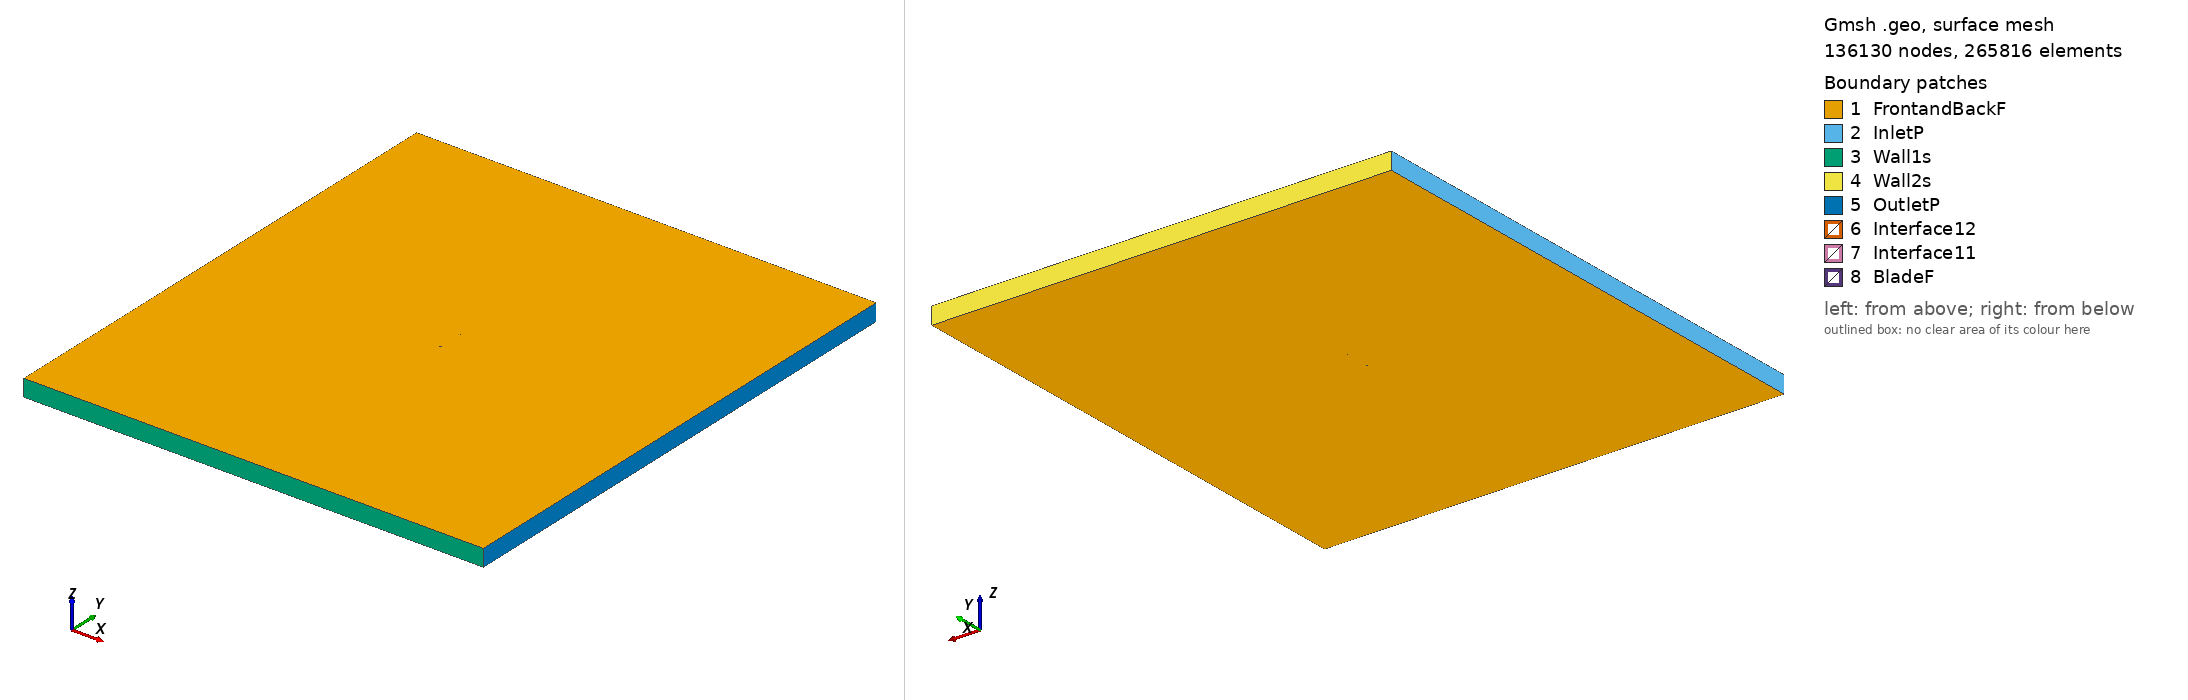

Gmsh geometry script, surface-meshed: 136130 nodes, 265816 surface elements. Boundary patches (legend numbers): 1 FrontandBackF, 2 InletP, 3 Wall1s, 4 Wall2s, 5 OutletP, 6 Interface12, 7 Interface11, 8 BladeF. Left view from above one corner, right view from below the opposite corner. Legend entries are the model's physical surfaces. The drawing asked Gmsh for element sizes between 1% and 20% of the model's largest extent; the script's own settings can give other sizes.

=== e377m_tsr2_1.5023_aoa_2.9389.geo (drawn) ===
SetFactory("OpenCASCADE");

Point(1) = {0.076076, 0.742178, 0, 1.0};
Point(2) = {0.072970, 0.742767, 0, 1.0};
Point(3) = {0.059345, 0.745189, 0, 1.0};
Point(4) = {0.046058, 0.747184, 0, 1.0};
Point(5) = {0.033153, 0.748676, 0, 1.0};
Point(6) = {0.020687, 0.749620, 0, 1.0};
Point(7) = {0.008711, 0.750000, 0, 1.0};
Point(8) = {-0.002728, 0.749828, 0, 1.0};
Point(9) = {-0.013596, 0.749142, 0, 1.0};
Point(10) = {-0.023819, 0.748026, 0, 1.0};
Point(11) = {-0.033302, 0.746548, 0, 1.0};
Point(12) = {-0.041951, 0.744760, 0, 1.0};
Point(13) = {-0.049692, 0.742710, 0, 1.0};
Point(14) = {-0.056457, 0.740460, 0, 1.0};
Point(15) = {-0.062198, 0.738071, 0, 1.0};
Point(16) = {-0.066878, 0.735609, 0, 1.0};
Point(17) = {-0.070474, 0.733153, 0, 1.0};
Point(18) = {-0.072990, 0.730795, 0, 1.0};
Point(19) = {-0.074450, 0.728661, 0, 1.0};
Point(20) = {-0.074901, 0.726991, 0, 1.0};
Point(21) = {-0.074039, 0.726066, 0, 1.0};
Point(22) = {-0.071685, 0.725780, 0, 1.0};
Point(23) = {-0.067885, 0.726335, 0, 1.0};
Point(24) = {-0.062458, 0.727700, 0, 1.0};
Point(25) = {-0.055937, 0.729937, 0, 1.0};
Point(26) = {-0.049233, 0.733016, 0, 1.0};
Point(27) = {-0.041874, 0.736943, 0, 1.0};
Point(28) = {-0.033622, 0.741111, 0, 1.0};
Point(29) = {-0.024234, 0.744636, 0, 1.0};
Point(30) = {-0.013687, 0.747132, 0, 1.0};
Point(31) = {-0.002811, 0.748371, 0, 1.0};
Point(32) = {0.008649, 0.748565, 0, 1.0};
Point(33) = {0.020752, 0.748060, 0, 1.0};
Point(34) = {0.033226, 0.746993, 0, 1.0};
Point(35) = {0.045972, 0.745461, 0, 1.0};
Point(36) = {0.059553, 0.743471, 0, 1.0};
Point(37) = {0.073186, 0.741168, 0, 1.0};
Point(38) = {0.075999, 0.740683, 0, 1.0};
Point(39) = {-0.076076, -0.742178, 0, 1.0};
Point(40) = {-0.072970, -0.742767, 0, 1.0};
Point(41) = {-0.059345, -0.745189, 0, 1.0};
Point(42) = {-0.046058, -0.747184, 0, 1.0};
Point(43) = {-0.033153, -0.748676, 0, 1.0};
Point(44) = {-0.020687, -0.749620, 0, 1.0};
Point(45) = {-0.008711, -0.750000, 0, 1.0};
Point(46) = {0.002728, -0.749828, 0, 1.0};
Point(47) = {0.013596, -0.749142, 0, 1.0};
Point(48) = {0.023819, -0.748026, 0, 1.0};
Point(49) = {0.033302, -0.746548, 0, 1.0};
Point(50) = {0.041951, -0.744760, 0, 1.0};
Point(51) = {0.049692, -0.742710, 0, 1.0};
Point(52) = {0.056457, -0.740460, 0, 1.0};
Point(53) = {0.062198, -0.738071, 0, 1.0};
Point(54) = {0.066878, -0.735609, 0, 1.0};
Point(55) = {0.070474, -0.733153, 0, 1.0};
Point(56) = {0.072990, -0.730795, 0, 1.0};
Point(57) = {0.074450, -0.728661, 0, 1.0};
Point(58) = {0.074901, -0.726991, 0, 1.0};
Point(59) = {0.074039, -0.726066, 0, 1.0};
Point(60) = {0.071685, -0.725780, 0, 1.0};
Point(61) = {0.067885, -0.726335, 0, 1.0};
Point(62) = {0.062458, -0.727700, 0, 1.0};
Point(63) = {0.055937, -0.729937, 0, 1.0};
Point(64) = {0.049233, -0.733016, 0, 1.0};
Point(65) = {0.041874, -0.736943, 0, 1.0};
Point(66) = {0.033622, -0.741111, 0, 1.0};
Point(67) = {0.024234, -0.744636, 0, 1.0};
Point(68) = {0.013687, -0.747132, 0, 1.0};
Point(69) = {0.002811, -0.748371, 0, 1.0};
Point(70) = {-0.008649, -0.748565, 0, 1.0};
Point(71) = {-0.020752, -0.748060, 0, 1.0};
Point(72) = {-0.033226, -0.746993, 0, 1.0};
Point(73) = {-0.045972, -0.745461, 0, 1.0};
Point(74) = {-0.059553, -0.743471, 0, 1.0};
Point(75) = {-0.073186, -0.741168, 0, 1.0};
Point(76) = {-0.075999, -0.740683, 0, 1.0};

// Lines: first blade (splines 1-4)
Spline(1) = {1:11};
Spline(2) = {11:28};
Spline(3) = {28:38};
Spline(4) = {38,1};

// Lines: second blade (splines 5-8)
Spline(5) = {39:49};
Spline(6) = {49:66};
Spline(7) = {66:76};
Spline(8) = {76,39};

// Outer domain (points 20001-4 and lines)
Point(77) = {-13.50000000, -15.00000000, 0, 1.0};
Point(78) = {-13.50000000, 15.00000000, 0, 1.0};
Point(79) = {13.50000000, 15.00000000, 0, 1.0};
Point(80) = {13.50000000, -15.00000000, 0, 1.0};
Line(11) = {77, 78};
Line(12) = {78, 79};
Line(13) = {79, 80};
Line(14) = {77, 80};

// Interface (between moving and stationary domain) (circles)
Circle(9) = {0, 0, 0, 0.80000000, 0, 2*Pi};
Circle(10) = {0, 0, 0, 0.80000000, 0, 2*Pi};

// Loops collect Lines/Splines/etc (blade1, blade2, domain, first circle)
Line Loop(1) = {1:4};
Line Loop(2) = {5:8};
Line Loop(3) = {11,12,13,-14};
Line Loop(4) = {9};

// BooleanDifference cuts out the circle/interface from the domain
Plane Surface(1) = {3};
Plane Surface(2) = {4};
BooleanDifference{ Surface{1}; Delete;}{ Surface{2}; Delete;}

// This one cuts out the blades from the inner circle/interface
Line Loop(6) = {10};
Plane Surface(5) = {6};
Plane Surface(6) = {1};
Plane Surface(7) = {2};
BooleanDifference{ Surface{5}; Delete;}{ Surface{6,7}; Delete;}

// extrude to 3rd dimension
Extrude {0, 0, 1} {Surface{1}; Surface{5}; Layers{1}; Recombine;}

// Physical Surfaces are the named boundaries (patches)
Physical Surface("Interface11") = {12};
Physical Surface("Interface12") = {10};

// sides of domain
Physical Surface("InletP") = {6};
Physical Surface("OutletP") = {9};

// top and bottom of domain
Physical Surface("Wall1s") = {7};
Physical Surface("Wall2s") = {8};

// Check FrontandBackF by ensuring there is nothing in the 3rd dimension
Physical Surface("FrontandBackF") = {1,11,5,21};
Physical Surface("BladeF") = {13:20};
Physical Volume("Turbine") = {2};
Physical Volume("Farfield") = {1};

// settings for airfoil boundary layer
Field[1] = BoundaryLayer;
Field[1].EdgesList = {1:8};
Field[1].hwall_n = 1e-3;
Field[1].thickness = 1.5e-2;
Field[1].ratio = 1.05;
Field[1].Quads = 1;
BoundaryLayer Field = 1;

// control points for mesh (blade and interface)
// floor((arc length / 1.5mm)/ 6) -> Transfinite Line
Transfinite Line {1,2,3,5,6,7} = 34 Using Progression 1;
Transfinite Line {4,8} = 2 Using Progression 1;
Transfinite Line {9, 15} = 800 Using Progression 1;

// For more information on gmsh syntax, visit http://gmsh.info/doc/texinfo/gmsh.html
